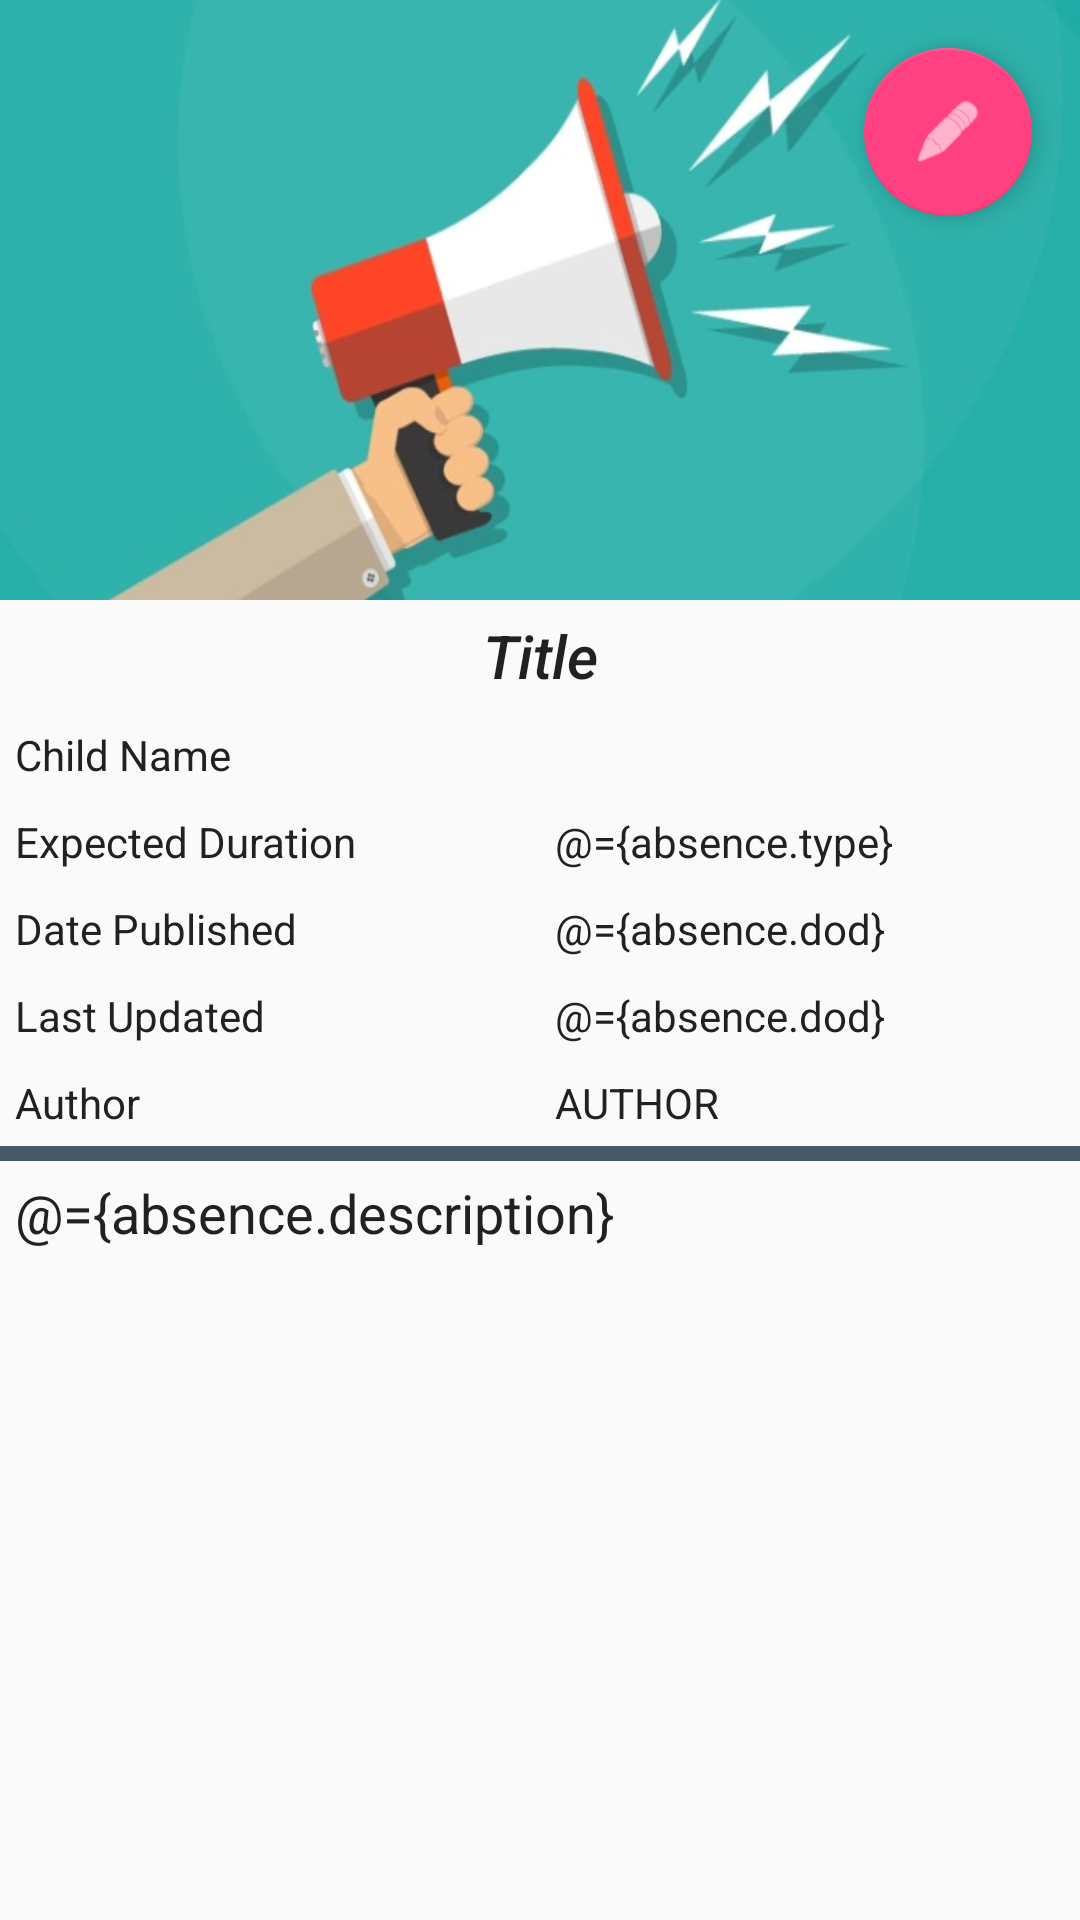

This screen was rendered from an Android layout file. Write that file and the resources it references.
<!-- AndroidManifest.xml: application theme AppTheme -->
<!-- res/layout/activity_absence_detail.xml -->
<?xml version="1.0" encoding="utf-8"?>
<androidx.coordinatorlayout.widget.CoordinatorLayout xmlns:tools="http://schemas.android.com/tools"
    android:layout_width="match_parent"
    android:layout_height="match_parent"
    xmlns:app="http://schemas.android.com/apk/res-auto"
    android:fitsSystemWindows="true"
    xmlns:android="http://schemas.android.com/apk/res/android">

    <com.google.android.material.appbar.AppBarLayout
        android:layout_width="match_parent"
        android:layout_height="wrap_content">

        <com.google.android.material.appbar.CollapsingToolbarLayout
            android:id="@+id/mCollapsingToolbarLayout"
            android:layout_width="match_parent"
            android:layout_height="200dp"
            android:fitsSystemWindows="true"
            app:contentScrim="?attr/colorPrimary"
            app:expandedTitleMarginEnd="8dp"
            app:expandedTitleMarginStart="4dp"
            app:layout_scrollFlags="scroll|exitUntilCollapsed"
            >

            <ImageView
                android:id="@+id/dAbsenceImageView"
                android:layout_width="match_parent"
                android:layout_height="match_parent"
                android:fitsSystemWindows="true"
                android:scaleType="fitXY"
                android:src="@drawable/speaker"
                app:layout_collapseMode="parallax" />



            <com.google.android.material.floatingactionbutton.FloatingActionButton
                android:id="@+id/editAbsenceFAB"
                android:layout_width="wrap_content"
                android:layout_height="wrap_content"
                android:layout_gravity="top|end"
                android:layout_margin="16dp"
                android:src="@android:drawable/ic_menu_edit"
                android:tint="@android:color/white" />
        </com.google.android.material.appbar.CollapsingToolbarLayout>

    </com.google.android.material.appbar.AppBarLayout>

    <androidx.core.widget.NestedScrollView
        android:layout_width="match_parent"
        android:layout_height="match_parent"
        app:layout_behavior="@string/appbar_scrolling_view_behavior">

        <LinearLayout
            android:layout_width="match_parent"
            android:layout_height="wrap_content"
            android:orientation="vertical">

            <TextView
                android:id="@+id/titleAbsenceTV"
                fontPath="fonts/chalkboard.ttf"
                android:layout_width="match_parent"
                android:layout_height="wrap_content"
                android:padding="5dp"
                android:text="Title"
                android:textAlignment="center"
                android:textAppearance="@style/TextAppearance.AppCompat.Title"
                android:textColor="@color/Black"
                android:textStyle="italic"
                tools:ignore="MissingPrefix" />

            <LinearLayout
                android:layout_width="match_parent"
                android:layout_height="wrap_content"
                android:orientation="horizontal">

                <TextView
                    android:layout_width="0dp"
                    android:layout_weight="0.5"
                    android:layout_height="wrap_content"
                    android:padding="5dp"
                    android:text="Child Name
"
                    android:textColor="@color/Black" />

                <TextView
                    android:id="@+id/absenceChildNameTV"
                    android:layout_width="0dp"
                    android:layout_weight="0.5"
                    android:layout_height="wrap_content"
                    android:padding="5dp"
                    android:textColor="@color/Black"
                    android:text="" />
            </LinearLayout>
            <LinearLayout
                android:layout_width="match_parent"
                android:layout_height="wrap_content"
                android:orientation="horizontal">

                <TextView
                    android:layout_width="0dp"
                    android:layout_weight="0.5"
                    android:layout_height="wrap_content"
                    android:padding="5dp"
                    android:text="Expected Duration"
                    android:textColor="@color/Black" />

                <TextView
                    android:id="@+id/absenceDurationTV"
                    android:layout_width="0dp"
                    android:layout_weight="0.5"
                    android:layout_height="wrap_content"
                    android:padding="5dp"
                    android:textColor="@color/Black"
                    android:text="@={absence.type}" />


            </LinearLayout>

            <LinearLayout
                android:layout_width="match_parent"
                android:layout_height="wrap_content"
                android:orientation="horizontal">

                <TextView
                    android:layout_width="0dp"
                    android:layout_weight="0.5"
                    android:layout_height="wrap_content"
                    android:padding="5dp"
                    android:text="Date Published"
                    android:textColor="@color/Black" />

                <TextView
                    android:id="@+id/datePublishedAbsenceTV"
                    android:layout_width="0dp"
                    android:layout_weight="0.5"
                    android:layout_height="wrap_content"
                    android:padding="5dp"
                    android:textColor="@color/Black"
                    android:text="@={absence.dod}" />

            </LinearLayout>

            <LinearLayout
                android:layout_width="match_parent"
                android:layout_height="wrap_content"
                android:orientation="horizontal">

                <TextView
                    android:layout_width="0dp"
                    android:layout_weight="0.5"
                    android:layout_height="wrap_content"
                    android:padding="5dp"
                    android:text="Last Updated"
                    android:textColor="@color/Black" />

                <TextView
                    android:id="@+id/dateAbsenceUpdated"
                    android:layout_width="0dp"
                    android:layout_weight="0.5"
                    android:layout_height="wrap_content"
                    android:padding="5dp"
                    android:textColor="@color/Black"
                    android:text="@={absence.dod}" />

            </LinearLayout>
            <LinearLayout
                android:layout_width="match_parent"
                android:layout_height="wrap_content"
                android:orientation="horizontal">

                <TextView
                    android:layout_width="0dp"
                    android:layout_weight="0.5"
                    android:layout_height="wrap_content"
                    android:padding="5dp"
                    android:text="Author"
                    android:textColor="@color/Black" />

                <TextView
                    android:id="@+id/authorAbsenceTV"
                    android:layout_width="0dp"
                    android:layout_weight="0.5"
                    android:layout_height="wrap_content"
                    android:padding="5dp"
                    android:textColor="@color/Black"
                    android:text="AUTHOR" />

            </LinearLayout>

            <View
                android:background="@color/darkBlueGrey"
                android:layout_width="match_parent"
                android:layout_height="5dp"/>

            <TextView
                android:id="@+id/contentAbsenceTV"
                android:layout_width="match_parent"
                android:layout_height="wrap_content"
                android:padding="5dp"
                android:textAppearance="@style/TextAppearance.AppCompat.Medium"
                android:textColor="@color/Black"
                android:text="@={absence.description}" />

        </LinearLayout>
    </androidx.core.widget.NestedScrollView>
</androidx.coordinatorlayout.widget.CoordinatorLayout>
<!-- resources referenced by this layout -->
<resources>
  <color name="Black">#212121</color>
  <color name="darkBlueGrey">#455A64</color>
  <!-- drawable speaker: png bitmap (drawable-v24, 159177 bytes) -->
  <style name="AppTheme" parent="Theme.AppCompat.Light.DarkActionBar">
          
          <item name="colorPrimary">@color/lightBlue</item>
          <item name="colorPrimaryDark">@color/colorPrimaryDark</item>
          <item name="colorAccent">@color/colorAccent</item>
          <item name="android:windowAnimationStyle">@style/MyActivityAnimations</item>
      </style>
  <color name="lightBlue">#8BB1F3</color>
  <color name="colorPrimaryDark">@color/deeperBlue</color>
  <color name="colorAccent">#FF4081</color>
  <style name="MyActivityAnimations" parent="@android:style/Animation.Activity">
          <item name="android:activityOpenEnterAnimation">@anim/slide_in_right</item>
          <item name="android:activityOpenExitAnimation">@anim/slide_out_left</item>
          <item name="android:activityCloseEnterAnimation">@anim/slide_in_left</item>
          <item name="android:activityCloseExitAnimation">@anim/slide_out_right</item>
      </style>
  <color name="deeperBlue">#5786d9</color>
</resources>
